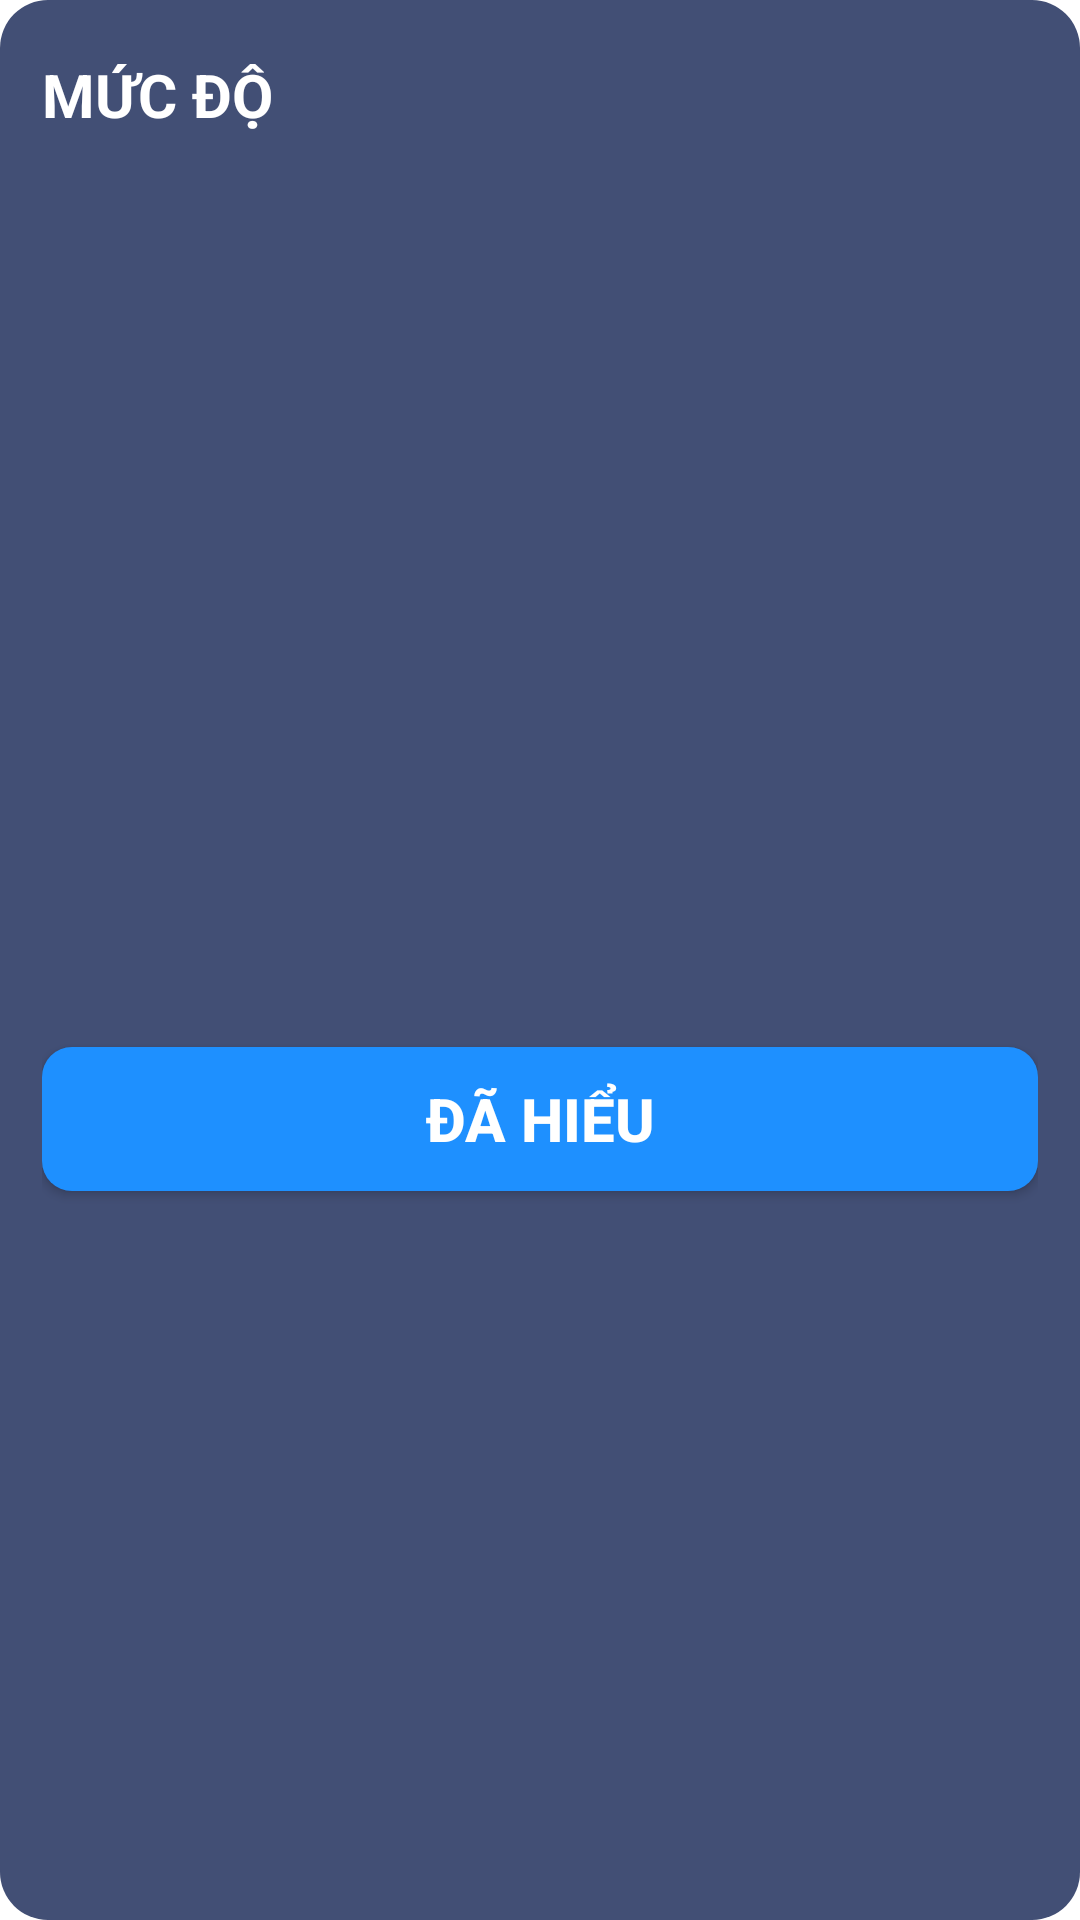

Produce the Android XML layout that renders to this screen, including the resource entries it uses.
<!-- AndroidManifest.xml: application theme Theme.BloodPressure -->
<!-- res/layout/type_dialog.xml -->
<?xml version="1.0" encoding="utf-8"?>
<androidx.appcompat.widget.LinearLayoutCompat xmlns:android="http://schemas.android.com/apk/res/android"
    android:layout_width="match_parent"
    android:background="@drawable/dialog_back_ground"
    android:layout_height="wrap_content"
    android:paddingHorizontal="14dp"
    android:orientation="vertical"
    android:layout_marginHorizontal="40dp"
    android:paddingBottom="12dp">

    <TextView
        android:layout_width="wrap_content"
        android:layout_height="wrap_content"
        android:textColor="@color/white"
        android:textStyle="bold"
        android:textSize="20sp"
        android:text="@string/type"
        android:textAllCaps="true"
        android:layout_marginTop="18dp"/>

    <androidx.recyclerview.widget.RecyclerView
        android:layout_width="match_parent"
        android:layout_height="300dp"
        android:id="@+id/rv_type"
        android:clipToPadding="false"
        android:paddingBottom="12dp"
        android:layout_marginBottom="4dp"
        android:paddingTop="12dp"/>

    <androidx.appcompat.widget.AppCompatButton
        android:layout_width="match_parent"
        android:layout_height="48dp"
        android:background="@drawable/ripple_effect"
        android:text="@string/got_it"
        android:id="@+id/cancel_type_dialog"
        android:textSize="20sp"
        android:textColor="@color/white"
        android:textStyle="bold"/>


</androidx.appcompat.widget.LinearLayoutCompat>
<!-- resources referenced by this layout -->
<resources>
  <color name="white">#FFFFFFFF</color>
  <!-- drawable dialog_back_ground (drawable) -->
  <?xml version="1.0" encoding="utf-8"?>
  <shape xmlns:android="http://schemas.android.com/apk/res/android"
      android:shape="rectangle">
  
      <solid android:color="@color/color_background_2"/>
  
      <corners android:radius="16dp"/>
  
  </shape>
  <!-- drawable ripple_effect (drawable) -->
  <?xml version="1.0" encoding="utf-8"?>
  <ripple xmlns:android="http://schemas.android.com/apk/res/android"
      android:color="#88FFFFFF"> 
  
      <item>
          <shape>
              <solid android:color="@color/dodger_blue" />
              <corners android:radius="10dp" />
          </shape>
      </item>
  
      
      <item android:id="@android:id/mask">
          <shape>
              <solid android:color="?android:colorAccent" />
              <corners android:radius="10dp" />
          </shape>
      </item>
  </ripple>
  <string name="got_it">Đã hiểu</string>
  <string name="type">Mức độ</string>
  <style name="Theme.BloodPressure" parent="Theme.MaterialComponents.DayNight.NoActionBar">
          
          <item name="colorPrimary">@color/purple_500</item>
          <item name="colorPrimaryVariant">@color/purple_700</item>
          <item name="colorOnPrimary">@color/white</item>
          
          <item name="colorSecondary">@color/teal_200</item>
          <item name="colorSecondaryVariant">@color/teal_700</item>
          <item name="colorOnSecondary">@color/black</item>
          
          <item name="android:statusBarColor">?attr/colorPrimaryVariant</item>
          
      </style>
  <color name="color_background_2">#424f75</color>
  <color name="dodger_blue">#1E90FF</color>
  <color name="purple_500">#FF6200EE</color>
  <color name="purple_700">#FF3700B3</color>
  <color name="teal_200">#FF03DAC5</color>
  <color name="teal_700">#FF018786</color>
  <color name="black">#FF000000</color>
</resources>
